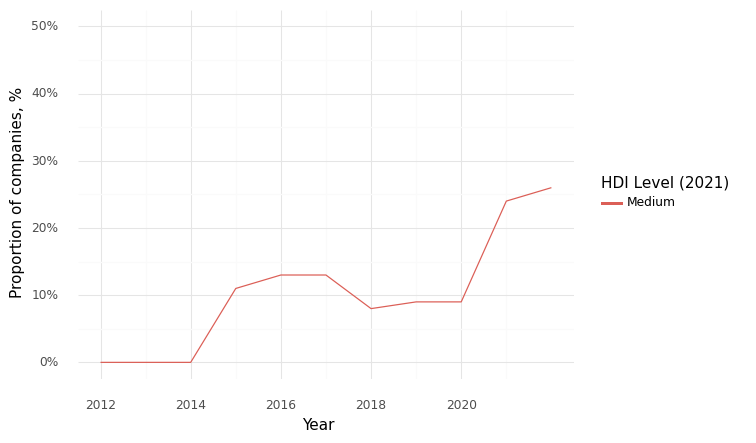

The file beside this chart, header and first rows:
, Year, HDI Level (2021), Climate, Health, Intersection
0, 2012, Medium, 0.0, 1.0, 0.0
1, 2013, Medium, 0.38, 0.77, 0.0
2, 2014, Medium, 0.33, 0.67, 0.0
3, 2015, Medium, 0.37, 0.59, 0.11
4, 2016, Medium, 0.47, 0.7, 0.13
5, 2017, Medium, 0.47, 0.82, 0.13
6, 2018, Medium, 0.48, 0.78, 0.08
7, 2019, Medium, 0.43, 0.74, 0.09
8, 2020, Medium, 0.45, 0.88, 0.09
9, 2021, Medium, 0.54, 0.92, 0.24
10, 2022, Medium, 0.55, 0.81, 0.26
